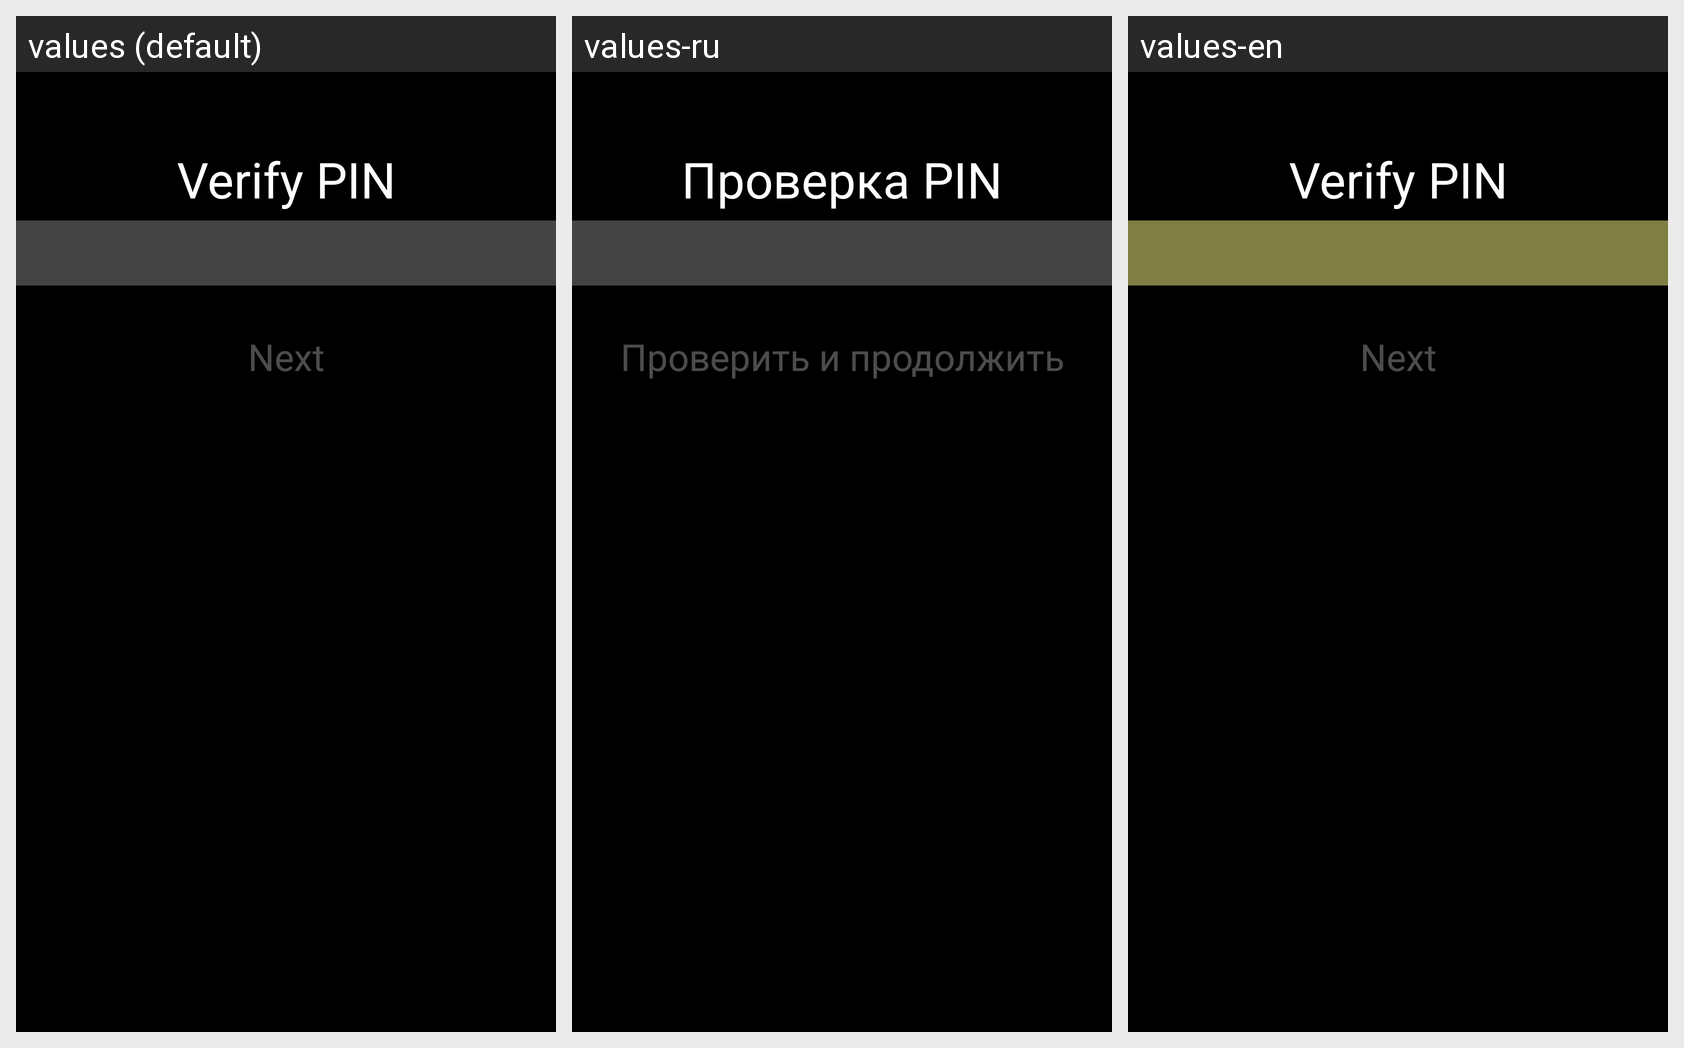

This grid shows one Android layout under several languages. Give, for every string resource on the screen, its name, the default text and each shown locale's text.
Android screen res/layout/activity_verify_pin.xml rendered under 3 locales, left to right: values (default), values-ru, values-en. Device: Nexus 5 (rendered at 1080×1920; each locale shown at half size, 540×960, under a caption strip naming it); theme FullscreenTheme.
Strings drawn on this screen, with the default value and each locale's value (text and hints the layout hard-codes, and strings that could not be matched under every locale, appear in the picture but are not listed):

verifyPIN
  values: Verify PIN
  values-ru: Проверка PIN
  values-en: Verify PIN

verifyPINContinue
  values: Next
  values-ru: Проверить и продолжить
  values-en: Next
